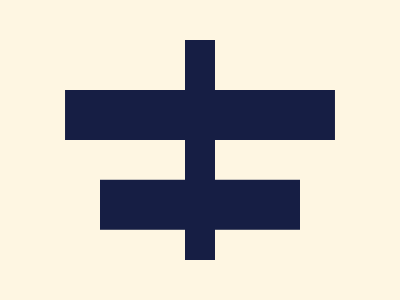

Reproduce this picture with HTML and CSS.

<!-- Here added closing tags to format the code properly -->
<!-- Method 1 -->
<style>
    * {
        background: #161E44
    }

    & {
        margin: 90 25%160;
        color: #161E44;
        box-shadow: 0 95q, 37q 0, -37q 0, 0 0 0 2in#FEF6E2;

        * {
            margin: -50 85-120
        }
    }
</style>